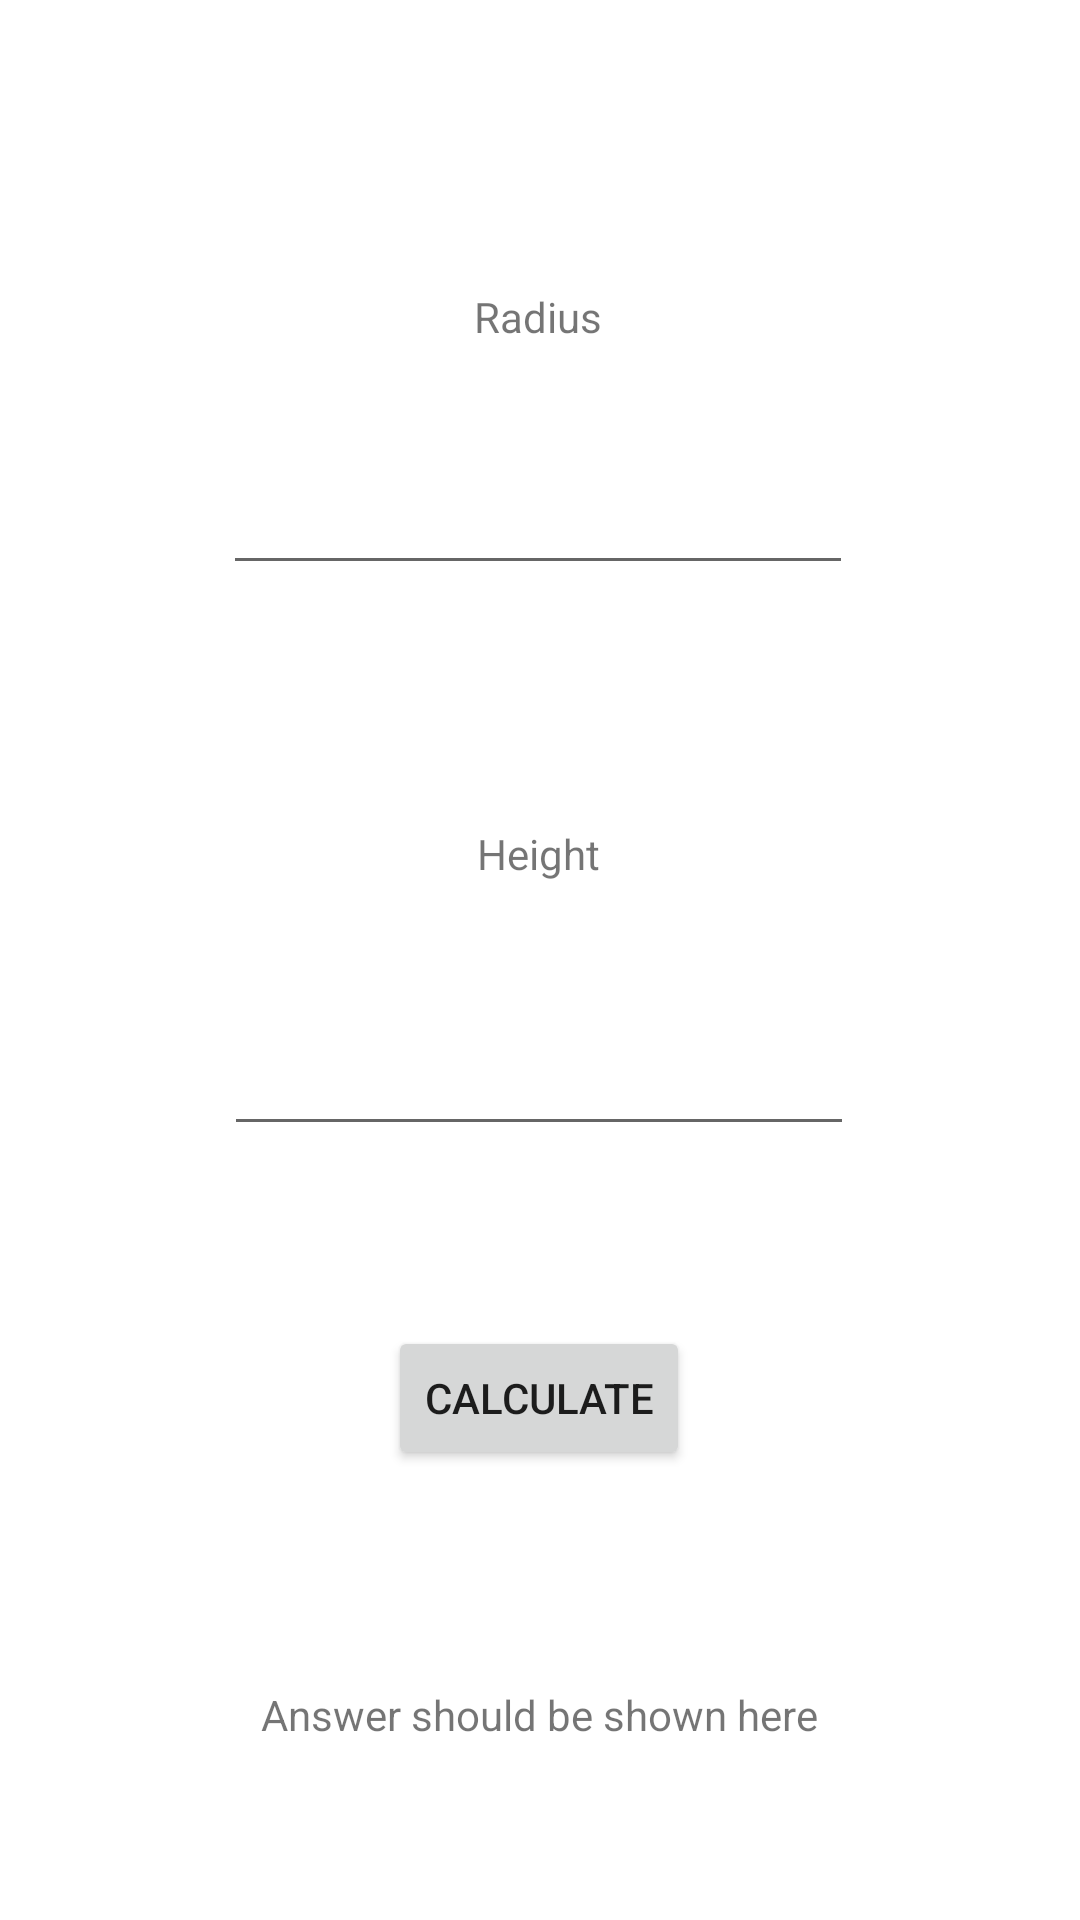

Produce the Android XML layout that renders to this screen, including the resource entries it uses.
<!-- AndroidManifest.xml: application theme Theme.Villaflores_MultiCalculator -->
<!-- res/layout/activity_cone_volume.xml -->
<?xml version="1.0" encoding="utf-8"?>
<androidx.constraintlayout.widget.ConstraintLayout xmlns:android="http://schemas.android.com/apk/res/android"
    xmlns:app="http://schemas.android.com/apk/res-auto"
    xmlns:tools="http://schemas.android.com/tools"
    android:layout_width="match_parent"
    android:layout_height="match_parent"
    tools:context=".ConeFormulas.ConeVolume">

    <TextView
        android:id="@+id/textView4"
        android:layout_width="wrap_content"
        android:layout_height="wrap_content"
        android:layout_marginTop="96dp"
        android:text="Radius"
        app:layout_constraintEnd_toEndOf="parent"
        app:layout_constraintHorizontal_bias="0.498"
        app:layout_constraintStart_toStartOf="parent"
        app:layout_constraintTop_toTopOf="parent" />

    <EditText
        android:id="@+id/txtVolRadius"
        android:layout_width="wrap_content"
        android:layout_height="wrap_content"
        android:layout_marginTop="32dp"
        android:ems="10"
        android:inputType="numberDecimal"
        android:minHeight="48dp"
        app:layout_constraintEnd_toEndOf="@+id/textView4"
        app:layout_constraintStart_toStartOf="@+id/textView4"
        app:layout_constraintTop_toBottomOf="@+id/textView4"
        tools:ignore="SpeakableTextPresentCheck" />

    <TextView
        android:id="@+id/textView5"
        android:layout_width="wrap_content"
        android:layout_height="wrap_content"
        android:layout_marginTop="80dp"
        android:text="Height"
        app:layout_constraintEnd_toEndOf="@+id/txtVolRadius"
        app:layout_constraintStart_toStartOf="@+id/txtVolRadius"
        app:layout_constraintTop_toBottomOf="@+id/txtVolRadius" />

    <EditText
        android:id="@+id/txtVolHeight"
        android:layout_width="wrap_content"
        android:layout_height="wrap_content"
        android:layout_marginTop="40dp"
        android:ems="10"
        android:inputType="numberDecimal"
        android:minHeight="48dp"
        app:layout_constraintEnd_toEndOf="@+id/textView5"
        app:layout_constraintStart_toStartOf="@+id/textView5"
        app:layout_constraintTop_toBottomOf="@+id/textView5"
        tools:ignore="SpeakableTextPresentCheck" />

    <Button
        android:id="@+id/btnCalcConeVolume"
        android:layout_width="wrap_content"
        android:layout_height="wrap_content"
        android:layout_marginTop="60dp"
        android:text="Calculate"
        app:layout_constraintEnd_toEndOf="@+id/txtVolHeight"
        app:layout_constraintStart_toStartOf="@+id/txtVolHeight"
        app:layout_constraintTop_toBottomOf="@+id/txtVolHeight" />

    <TextView
        android:id="@+id/coneVolumeAnswer"
        android:layout_width="wrap_content"
        android:layout_height="wrap_content"
        android:layout_marginTop="72dp"
        android:text="Answer should be shown here"
        app:layout_constraintEnd_toEndOf="@+id/btnCalcConeVolume"
        app:layout_constraintStart_toStartOf="@+id/btnCalcConeVolume"
        app:layout_constraintTop_toBottomOf="@+id/btnCalcConeVolume" />
</androidx.constraintlayout.widget.ConstraintLayout>
<!-- resources referenced by this layout -->
<resources>
  <style name="Theme.Villaflores_MultiCalculator" parent="Theme.MaterialComponents.DayNight.DarkActionBar">
          
          <item name="colorPrimary">@color/purple_500</item>
          <item name="colorPrimaryVariant">@color/purple_700</item>
          <item name="colorOnPrimary">@color/white</item>
          
          <item name="colorSecondary">@color/teal_200</item>
          <item name="colorSecondaryVariant">@color/teal_700</item>
          <item name="colorOnSecondary">@color/black</item>
          
          <item name="android:statusBarColor" tools:targetApi="l">?attr/colorPrimaryVariant</item>
          
      </style>
  <!-- not gathered from this repository: default colours our renderer supplied (Android Studio template values) -->
  <color name="purple_500">#FF6200EE</color>
  <color name="purple_700">#FF3700B3</color>
  <color name="teal_200">#FF03DAC5</color>
  <color name="teal_700">#FF018786</color>
  <color name="black">#FF000000</color>
  <color name="white">#FFFFFFFF</color>
</resources>
